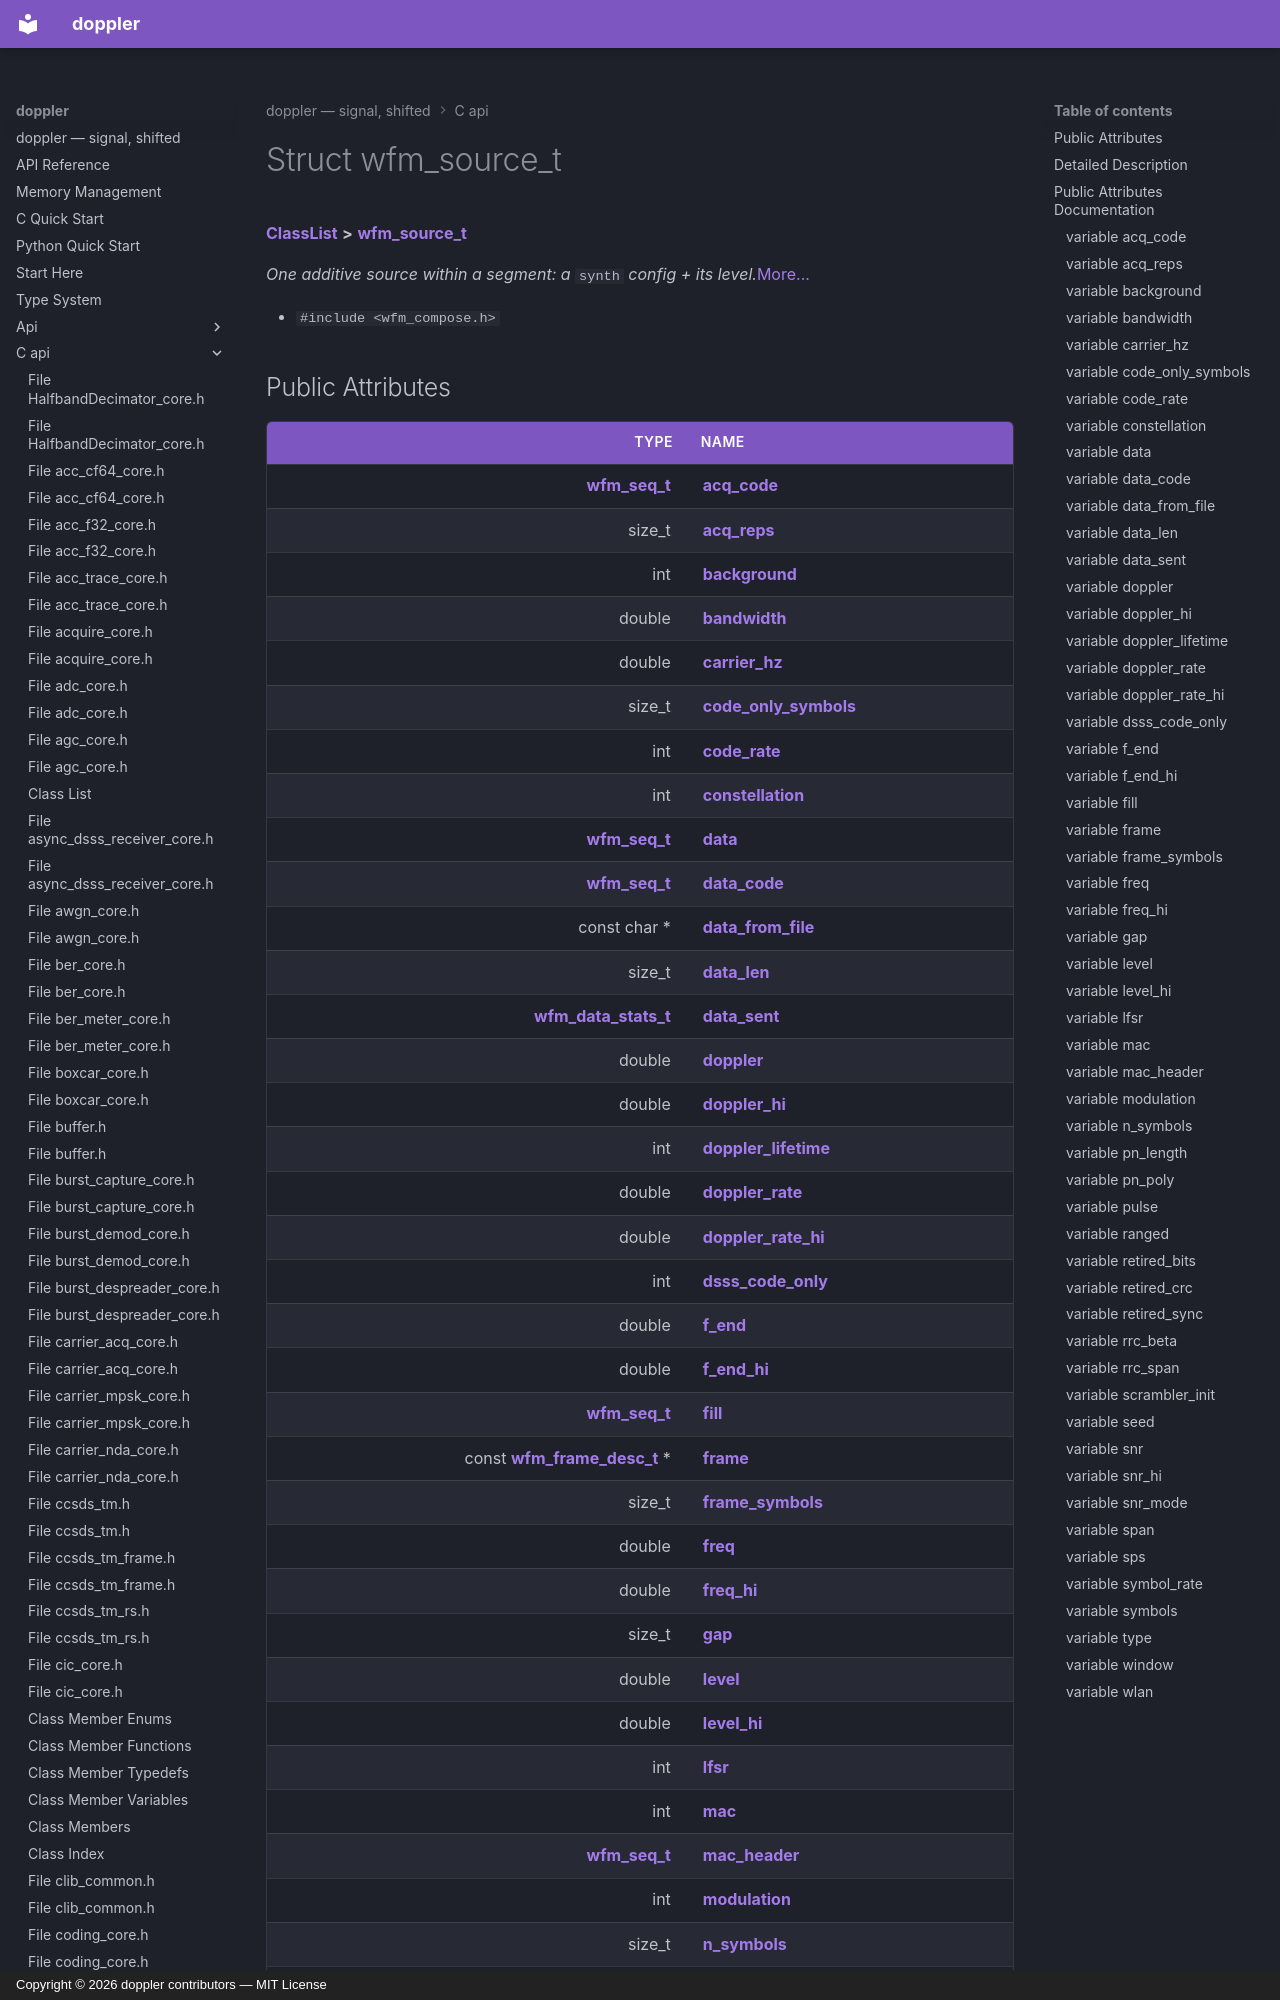

repository: doppler-dsp/doppler · page: c-api/structwfm__source__t/index.html · generator: mkdocs · copyright: Copyright © 2026 doppler contributors — MIT License



# Struct wfm\_source\_t



[**ClassList**](annotated.md) **>** [**wfm\_source\_t**](structwfm__source__t.md)



_One additive source within a segment: a_ `synth` _config + its level._[More...](#detailed-description)

* `#include <wfm_compose.h>`
